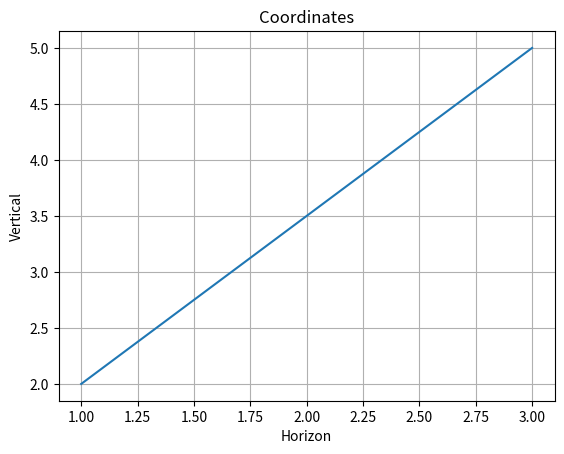

Python code for this plot:
import matplotlib.pyplot as plt
import numpy as np

x = np.array([1, 3])
y = np.array([2, 5])

plt.grid()
plt.title("Coordinates")
plt.xlabel("Horizon")
plt.ylabel("Vertical")
plt.plot(x, y)
plt.show()
